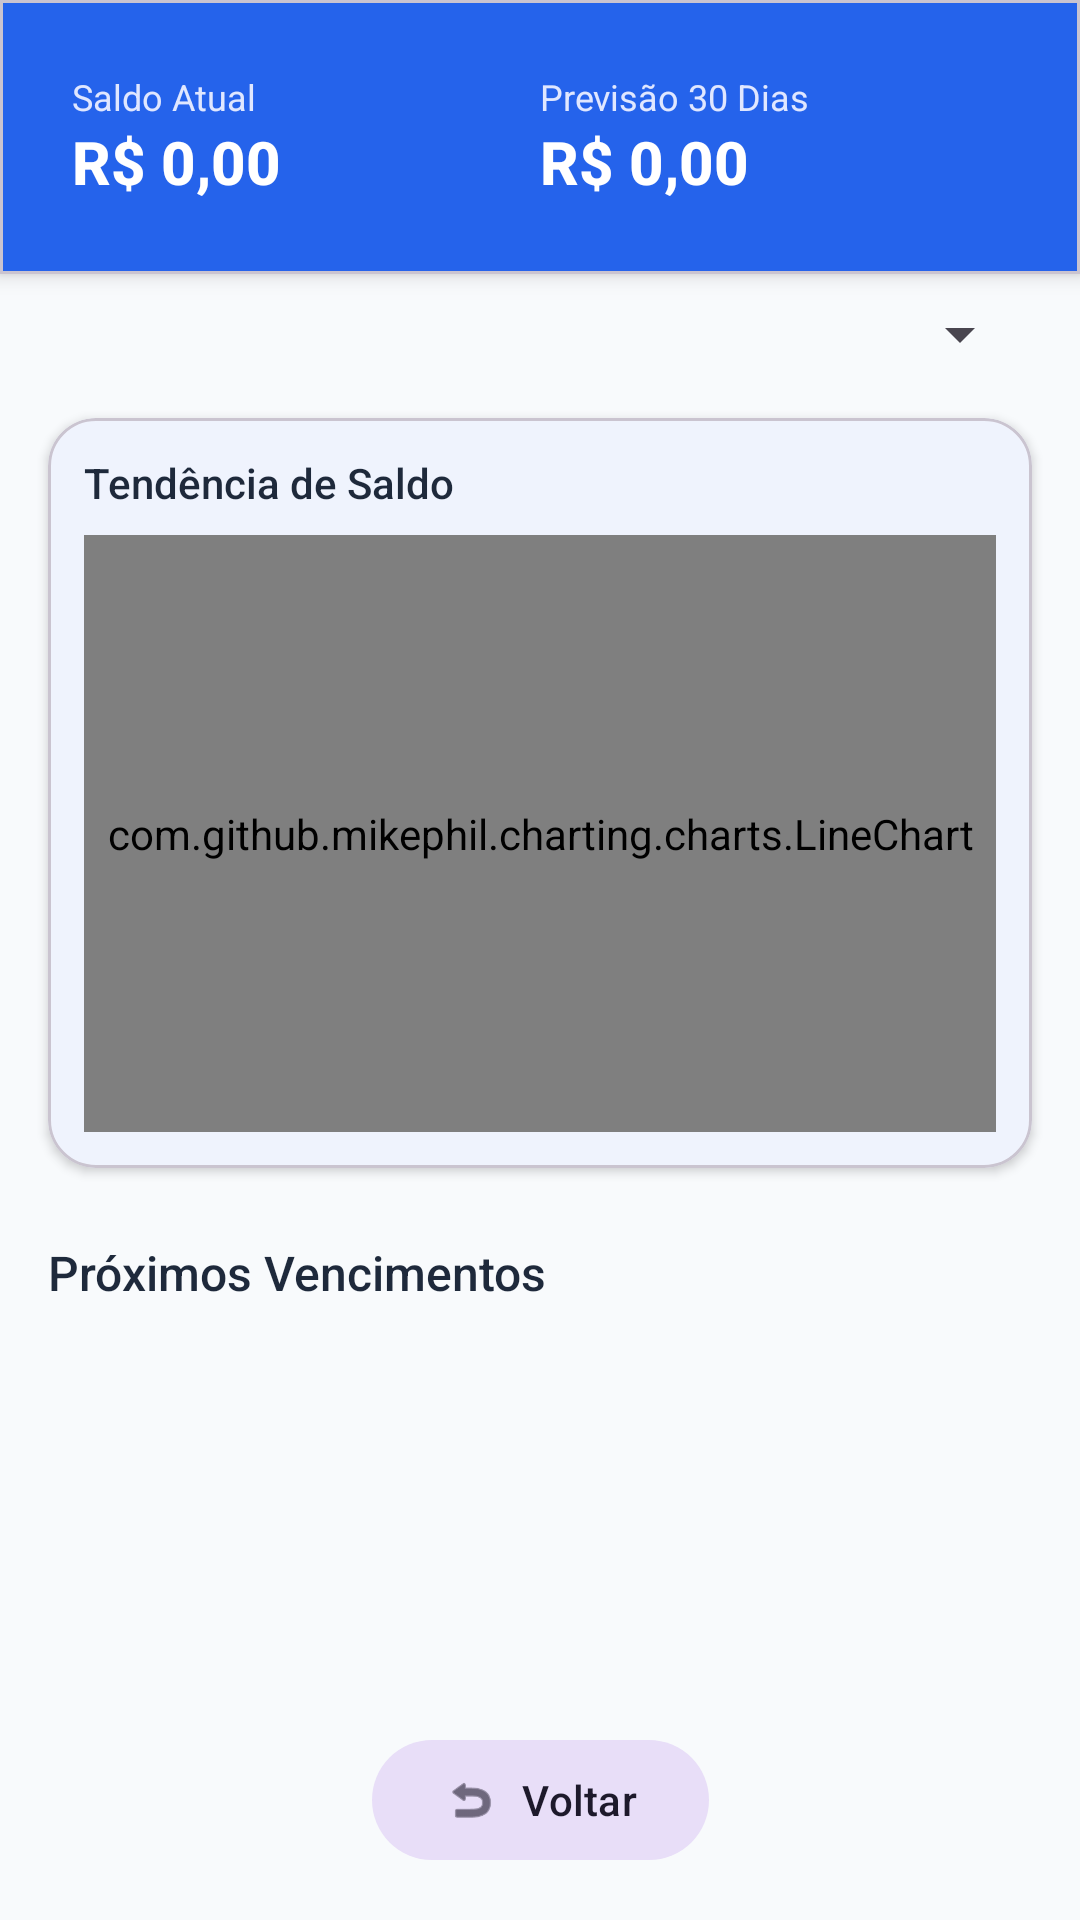

This screen was rendered from an Android layout file. Write that file and the resources it references.
<!-- AndroidManifest.xml: application theme Theme.CaixaAPP -->
<!-- res/layout/activity_chart.xml -->
<?xml version="1.0" encoding="utf-8"?>
<androidx.constraintlayout.widget.ConstraintLayout xmlns:android="http://schemas.android.com/apk/res/android"
    xmlns:app="http://schemas.android.com/apk/res-auto"
    xmlns:tools="http://schemas.android.com/tools"
    android:layout_width="match_parent"
    android:layout_height="match_parent"
    android:background="@color/background">

    
    <com.google.android.material.card.MaterialCardView
        android:id="@+id/healthHeaderCard"
        android:layout_width="match_parent"
        android:layout_height="wrap_content"
        app:cardBackgroundColor="@color/primary"
        app:cardCornerRadius="0dp"
        app:cardElevation="4dp"
        app:layout_constraintTop_toTopOf="parent"
        app:shapeAppearanceOverlay="@style/ShapeAppearance.Material3.LargeComponent">

        <LinearLayout
            android:layout_width="match_parent"
            android:layout_height="wrap_content"
            android:orientation="horizontal"
            android:padding="24dp"
            android:baselineAligned="false">

            <LinearLayout
                android:layout_width="0dp"
                android:layout_height="wrap_content"
                android:layout_weight="1"
                android:orientation="vertical">

                <TextView
                    android:layout_width="wrap_content"
                    android:layout_height="wrap_content"
                    android:text="Saldo Atual"
                    android:textColor="#E0E7FF"
                    android:textSize="12sp" />

                <TextView
                    android:id="@+id/textCurrentBalance"
                    android:layout_width="wrap_content"
                    android:layout_height="wrap_content"
                    android:fontFamily="sans-serif-medium"
                    android:text="R$ 0,00"
                    android:textColor="@color/surface"
                    android:textSize="20sp"
                    android:textStyle="bold" />
            </LinearLayout>

            <LinearLayout
                android:layout_width="0dp"
                android:layout_height="wrap_content"
                android:layout_weight="1"
                android:orientation="vertical">

                <TextView
                    android:layout_width="wrap_content"
                    android:layout_height="wrap_content"
                    android:text="Previsão 30 Dias"
                    android:textColor="#E0E7FF"
                    android:textSize="12sp" />

                <TextView
                    android:id="@+id/textProjectedBalance"
                    android:layout_width="wrap_content"
                    android:layout_height="wrap_content"
                    android:fontFamily="sans-serif-medium"
                    android:text="R$ 0,00"
                    android:textColor="@color/surface"
                    android:textSize="20sp"
                    android:textStyle="bold" />
            </LinearLayout>
        </LinearLayout>
    </com.google.android.material.card.MaterialCardView>

    
    <Spinner
        android:id="@+id/chartFilterSpinner"
        android:layout_width="wrap_content"
        android:layout_height="wrap_content"
        android:layout_marginTop="8dp"
        android:layout_marginEnd="16dp"
        app:layout_constraintEnd_toEndOf="parent"
        app:layout_constraintTop_toBottomOf="@id/healthHeaderCard" />

    
    <com.google.android.material.card.MaterialCardView
        android:id="@+id/chartCard"
        android:layout_width="match_parent"
        android:layout_height="250dp"
        android:layout_margin="16dp"
        app:cardBackgroundColor="@color/surface"
        app:cardCornerRadius="16dp"
        app:cardElevation="2dp"
        app:layout_constraintTop_toBottomOf="@id/chartFilterSpinner">

        <LinearLayout
            android:layout_width="match_parent"
            android:layout_height="match_parent"
            android:orientation="vertical"
            android:padding="12dp">

            <TextView
                android:layout_width="wrap_content"
                android:layout_height="wrap_content"
                android:layout_marginBottom="8dp"
                android:fontFamily="sans-serif-medium"
                android:text="Tendência de Saldo"
                android:textColor="@color/text_primary"
                android:textSize="14sp" />

            
            <com.github.mikephil.charting.charts.LineChart
                android:id="@+id/lineChart"
                android:layout_width="match_parent"
                android:layout_height="match_parent" />
        </LinearLayout>
    </com.google.android.material.card.MaterialCardView>

    
    <TextView
        android:id="@+id/labelUpcoming"
        android:layout_width="wrap_content"
        android:layout_height="wrap_content"
        android:layout_marginStart="16dp"
        android:layout_marginTop="24dp"
        android:fontFamily="sans-serif-medium"
        android:text="Próximos Vencimentos"
        android:textColor="@color/text_primary"
        android:textSize="16sp"
        app:layout_constraintStart_toStartOf="parent"
        app:layout_constraintTop_toBottomOf="@id/chartCard" />

    <androidx.recyclerview.widget.RecyclerView
        android:id="@+id/upcomingRecyclerView"
        android:layout_width="match_parent"
        android:layout_height="0dp"
        android:layout_marginTop="8dp"
        android:clipToPadding="false"
        android:paddingHorizontal="16dp"
        android:paddingBottom="80dp"
        app:layout_constraintBottom_toBottomOf="parent"
        app:layout_constraintTop_toBottomOf="@id/labelUpcoming"
        tools:listitem="@android:layout/simple_list_item_2" />

    
    <com.google.android.material.button.MaterialButton
        android:id="@+id/backToMenuButton"
        style="@style/Widget.Material3.Button.TonalButton"
        android:layout_width="wrap_content"
        android:layout_height="wrap_content"
        android:layout_marginBottom="16dp"
        android:text="Voltar"
        app:icon="@android:drawable/ic_menu_revert"
        app:layout_constraintBottom_toBottomOf="parent"
        app:layout_constraintEnd_toEndOf="parent"
        app:layout_constraintStart_toStartOf="parent" />

</androidx.constraintlayout.widget.ConstraintLayout>
<!-- resources referenced by this layout -->
<resources>
  <color name="background">#F8FAFC</color>
  <color name="primary">#2563EB</color>
  <color name="surface">#FFFFFF</color>
  <color name="text_primary">#1E293B</color>
  <style name="Theme.CaixaAPP" parent="Theme.Material3.DayNight.NoActionBar">
          
          <item name="colorPrimary">@color/primary</item>
          <item name="colorOnPrimary">#FFFFFF</item>
          <item name="colorPrimaryContainer">@color/teal_200</item>
          <item name="colorOnPrimaryContainer">@color/primary_dark</item>
  
          
          <item name="colorSecondary">@color/accent</item>
          <item name="colorOnSecondary">#FFFFFF</item>
  
          
          <item name="android:statusBarColor">@color/background</item>
          <item name="android:windowLightStatusBar">true</item>
          
          <item name="android:windowBackground">@color/background</item>
          <item name="colorSurface">@color/surface</item>
      </style>
  <color name="teal_200">#93C5FD</color>
  <color name="primary_dark">#1D4ED8</color>
  <color name="accent">#3B82F6</color>
</resources>
